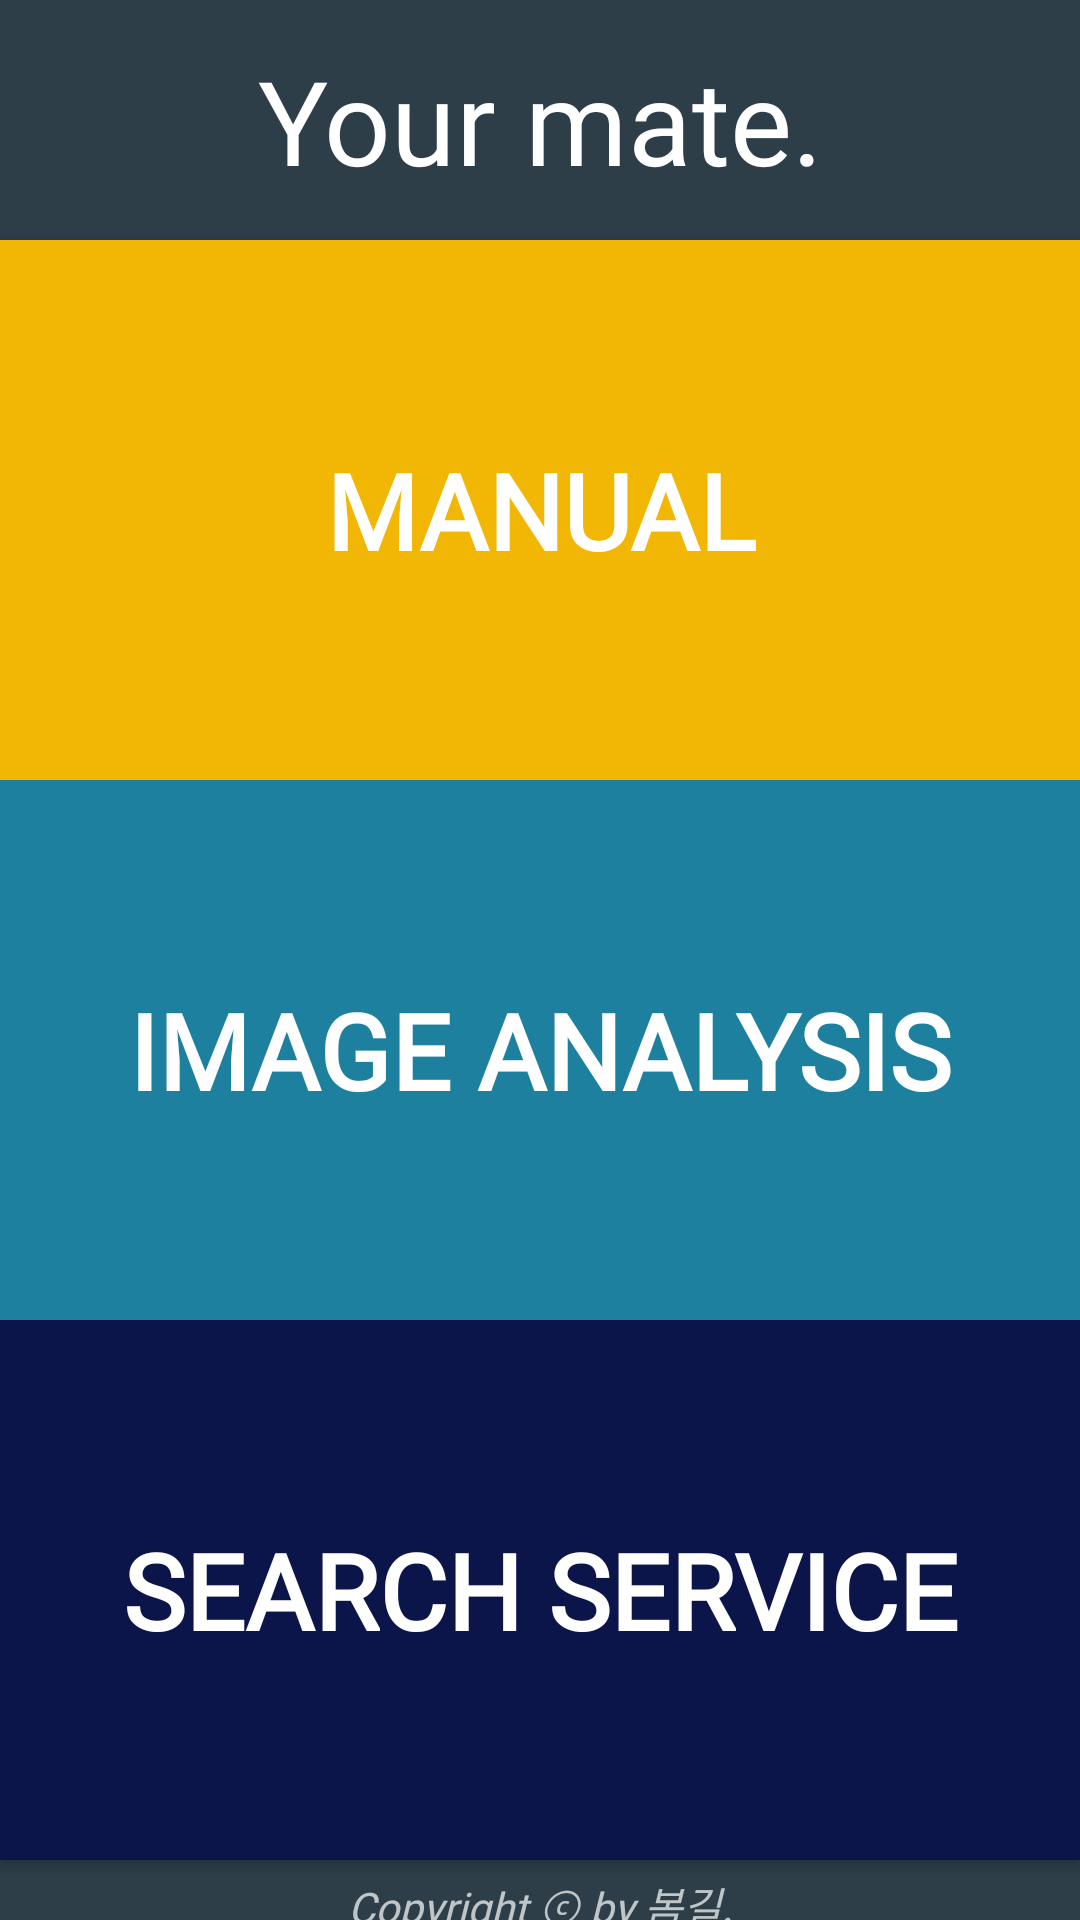

The Android layout XML behind this screen, and the referenced resources:
<!-- AndroidManifest.xml: application theme Theme.AppCompat.NoActionBar -->
<!-- res/layout/activity_say.xml -->
<?xml version="1.0" encoding="utf-8"?>
<LinearLayout xmlns:android="http://schemas.android.com/apk/res/android"
    xmlns:app="http://schemas.android.com/apk/res-auto"
    xmlns:tools="http://schemas.android.com/tools"
    android:layout_width="match_parent"
    android:layout_height="match_parent"
    android:background="#2D3E48"
    android:orientation="vertical"
    android:onClick="said"
    tools:context=".SayActivity">

    <TextView
        android:id="@+id/textView2"
        android:layout_width="match_parent"
        android:layout_height="80sp"
        android:background="#2D3E48"
        android:fontFamily="@font/lobster"
        android:gravity="center"
        android:text="Your mate."
        android:textAlignment="center"
        android:layout_gravity="center_vertical|center_horizontal"
        android:textSize="39dp"
        android:textColor="#FFFFFF"

        app:layout_constraintEnd_toEndOf="parent"
        app:layout_constraintHorizontal_bias="0.0"
        app:layout_constraintStart_toStartOf="parent"
        app:layout_constraintTop_toTopOf="parent" />

    <Button
        android:id="@+id/button"
        android:layout_width="match_parent"
        android:layout_height="180sp"
        android:background="#F2B705"
        android:fontFamily="@font/sspblackit"
        android:textStyle="bold"
        android:text="MANUAL"
        android:onClick="SpeakManual"
        android:textSize="35dp"/>
    <Button
        android:id="@+id/button2"
        android:layout_width="match_parent"
        android:layout_height="180sp"
        android:background="@color/colorResult"
        android:fontFamily="@font/sspblackit"
        android:textStyle="bold"
        android:text="Image Analysis"
        android:onClick="goToImageButton"
        android:textSize="35dp"/>
    <Button
        android:id="@+id/button3"
        android:layout_width="match_parent"
        android:layout_height="180sp"
        android:background="#0C154A"
        android:fontFamily="@font/sspblackit"
        android:textStyle="bold"
        android:onClick="goToSearchButton"
        android:text="Search Service"
        android:textSize="35dp"/>

    <TextView
        android:id="@+id/textView"
        android:layout_width="match_parent"
        android:layout_height="30sp"
        android:background="#2D3E48"
        android:fontFamily="@font/seoulnamsanb2"
        android:textStyle="italic"
        android:textAlignment="center"
        android:gravity="center"
        android:text="Copyright ⓒ by 봄길." />


</LinearLayout>
<!-- resources referenced by this layout -->
<resources>
  <color name="colorResult">#1D809F</color>
</resources>
